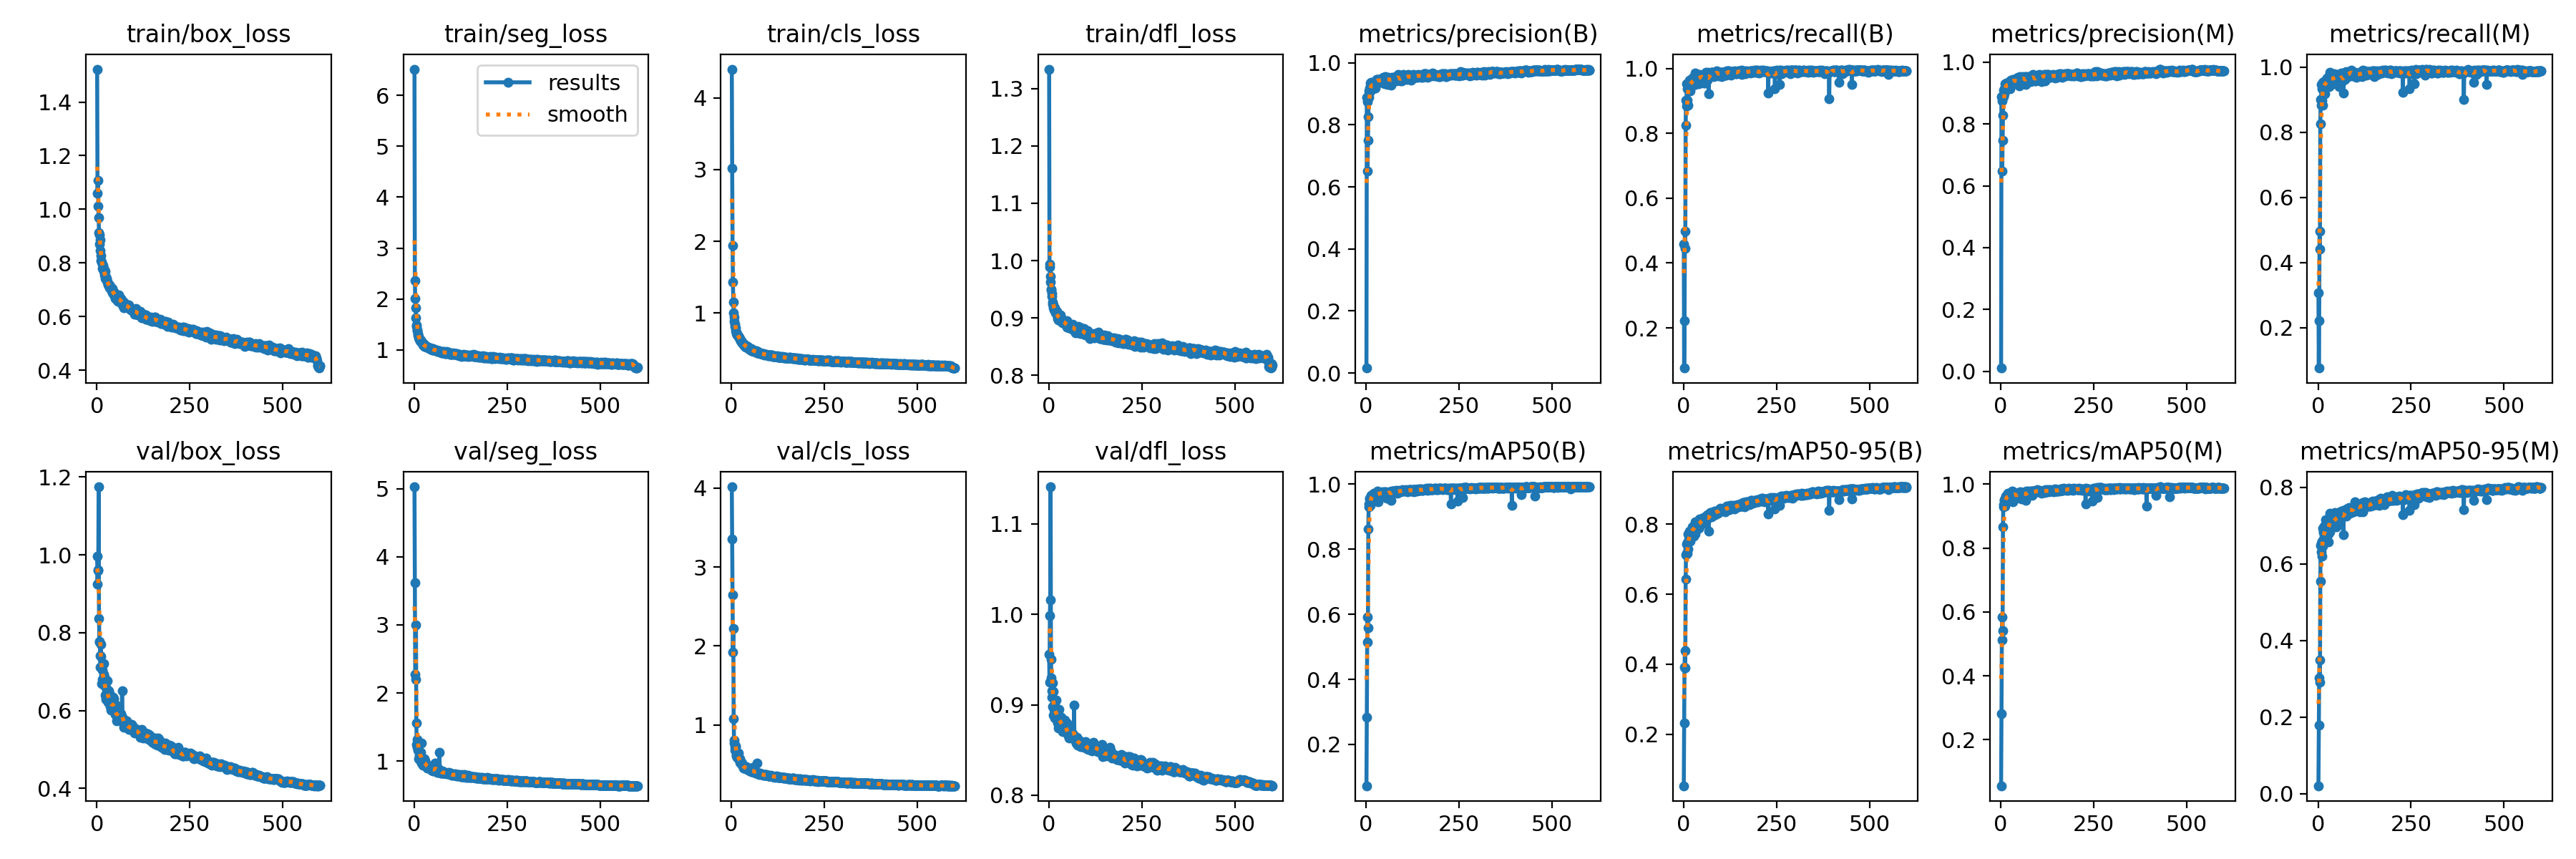

Source data for this figure (header and first rows):
epoch, train/box_loss, train/seg_loss, train/cls_loss, train/dfl_loss, metrics/precision(B), metrics/recall(B), metrics/mAP50(B), metrics/mAP50-95(B), metrics/precision(M), metrics/recall(M), metrics/mAP50(M), metrics/mAP50-95(M), val/box_loss, val/seg_loss, val/cls_loss, val/dfl_loss, lr/pg0, lr/pg1, lr/pg2
1, 1.523, 6.517, 4.401, 1.334, 0.01582, 0.4574, 0.07282, 0.05261, 0.01058, 0.3076, 0.05584, 0.0211, 0.9968, 5.026, 4.016, 0.9561, 0.0032, 0.0032, 0.0032
2, 1.06, 2.363, 3.021, 0.9894, 0.8893, 0.07624, 0.2834, 0.2315, 0.888, 0.07569, 0.2809, 0.1787, 0.9246, 3.62, 3.359, 0.925, 0.006489, 0.006489, 0.006489
3, 1.109, 2.012, 1.944, 0.9934, 0.8735, 0.2216, 0.5151, 0.3926, 0.8735, 0.2216, 0.5118, 0.3028, 0.9598, 2.272, 2.65, 0.9987, 0.009768, 0.009768, 0.009768
4, 1.011, 1.829, 1.431, 0.9729, 0.6498, 0.4983, 0.5921, 0.4391, 0.6485, 0.4963, 0.5831, 0.3485, 0.9614, 2.204, 1.917, 1.016, 0.00995, 0.00995, 0.00995
5, 0.9684, 1.635, 1.157, 0.9628, 0.7501, 0.4447, 0.5591, 0.3898, 0.7472, 0.4411, 0.5402, 0.291, 1.175, 2.994, 2.22, 1.141, 0.00995, 0.00995, 0.00995
6, 0.9121, 1.495, 1, 0.9493, 0.8258, 0.8238, 0.8627, 0.6429, 0.8273, 0.8256, 0.8654, 0.5546, 0.8366, 1.557, 1.077, 0.9504, 0.009934, 0.009934, 0.009934
7, 0.9055, 1.454, 0.9404, 0.9499, 0.8884, 0.902, 0.9387, 0.7131, 0.8875, 0.9005, 0.9348, 0.6479, 0.7765, 1.245, 0.8022, 0.9299, 0.009917, 0.009917, 0.009917
8, 0.871, 1.382, 0.8833, 0.9422, 0.9091, 0.8846, 0.93, 0.7171, 0.9084, 0.8832, 0.9287, 0.6314, 0.7775, 1.323, 0.7682, 0.9153, 0.009901, 0.009901, 0.009901
9, 0.885, 1.383, 0.8413, 0.9374, 0.9195, 0.9521, 0.9581, 0.7445, 0.9132, 0.9472, 0.9495, 0.6544, 0.7412, 1.204, 0.6823, 0.9087, 0.009884, 0.009884, 0.009884
10, 0.8452, 1.324, 0.8114, 0.9277, 0.9052, 0.9381, 0.9556, 0.7475, 0.8987, 0.9335, 0.9511, 0.6601, 0.7121, 1.164, 0.7247, 0.8981, 0.009868, 0.009868, 0.009868
11, 0.827, 1.29, 0.7918, 0.9242, 0.9181, 0.9028, 0.936, 0.7163, 0.9126, 0.8976, 0.9301, 0.6202, 0.7704, 1.258, 0.7351, 0.9244, 0.009851, 0.009851, 0.009851
12, 0.8087, 1.263, 0.7563, 0.9221, 0.9336, 0.8863, 0.9417, 0.7297, 0.9292, 0.8826, 0.9359, 0.6472, 0.7384, 1.248, 0.7131, 0.9144, 0.009835, 0.009835, 0.009835
13, 0.8037, 1.231, 0.7328, 0.9179, 0.9366, 0.9484, 0.9641, 0.7729, 0.9292, 0.954, 0.9613, 0.6929, 0.6689, 1.037, 0.6152, 0.8883, 0.009819, 0.009819, 0.009819
14, 0.7955, 1.201, 0.7185, 0.9161, 0.9203, 0.9581, 0.9658, 0.7686, 0.9151, 0.9537, 0.9617, 0.6854, 0.6801, 1.087, 0.6091, 0.8959, 0.009802, 0.009802, 0.009802
15, 0.7792, 1.185, 0.6984, 0.9145, 0.9279, 0.9472, 0.9643, 0.7556, 0.9249, 0.9451, 0.9613, 0.6827, 0.7043, 1.075, 0.6256, 0.8948, 0.009786, 0.009786, 0.009786
16, 0.7897, 1.184, 0.7012, 0.9165, 0.9347, 0.9579, 0.962, 0.7674, 0.9315, 0.9547, 0.9566, 0.6705, 0.6669, 1.012, 0.5866, 0.8854, 0.009769, 0.009769, 0.009769
17, 0.7854, 1.192, 0.6977, 0.9176, 0.9279, 0.9642, 0.9684, 0.7796, 0.9323, 0.9561, 0.9662, 0.6988, 0.6765, 1.044, 0.5796, 0.8863, 0.009753, 0.009753, 0.009753
18, 0.7704, 1.165, 0.6723, 0.9096, 0.9297, 0.9505, 0.9624, 0.7661, 0.9273, 0.9479, 0.9589, 0.6594, 0.6937, 1.125, 0.6, 0.8971, 0.009736, 0.009736, 0.009736
19, 0.7676, 1.154, 0.6754, 0.909, 0.9172, 0.9297, 0.9547, 0.7523, 0.9167, 0.9172, 0.9465, 0.6605, 0.7213, 1.27, 0.6393, 0.9055, 0.00972, 0.00972, 0.00972
20, 0.7736, 1.149, 0.6669, 0.9088, 0.9308, 0.9456, 0.972, 0.7766, 0.9308, 0.9456, 0.9715, 0.7155, 0.6852, 0.9728, 0.5765, 0.8881, 0.009703, 0.009703, 0.009703
21, 0.7568, 1.148, 0.656, 0.9108, 0.9233, 0.9596, 0.9651, 0.7752, 0.9214, 0.9577, 0.9655, 0.6974, 0.6753, 1.036, 0.5567, 0.8897, 0.009687, 0.009687, 0.009687
22, 0.7689, 1.135, 0.6437, 0.911, 0.9224, 0.9612, 0.9598, 0.7773, 0.9217, 0.9604, 0.9589, 0.6916, 0.662, 1.02, 0.5659, 0.8924, 0.00967, 0.00967, 0.00967
23, 0.7431, 1.106, 0.6342, 0.9017, 0.9366, 0.9624, 0.965, 0.7843, 0.9361, 0.9619, 0.9644, 0.7044, 0.6396, 0.9854, 0.5212, 0.8822, 0.009654, 0.009654, 0.009654
24, 0.7479, 1.095, 0.6181, 0.8995, 0.9184, 0.971, 0.9668, 0.7918, 0.9143, 0.9659, 0.9613, 0.7054, 0.6284, 0.9352, 0.5116, 0.8797, 0.009637, 0.009637, 0.009637
25, 0.7414, 1.112, 0.6133, 0.9054, 0.9381, 0.9548, 0.9707, 0.7926, 0.9352, 0.9521, 0.9667, 0.7031, 0.6335, 0.9794, 0.5159, 0.8741, 0.009621, 0.009621, 0.009621
26, 0.7355, 1.091, 0.6047, 0.897, 0.9434, 0.9652, 0.9718, 0.7868, 0.9416, 0.9589, 0.9675, 0.6979, 0.6469, 0.9422, 0.5259, 0.8894, 0.009604, 0.009604, 0.009604
27, 0.7416, 1.107, 0.6127, 0.9035, 0.9346, 0.9572, 0.9627, 0.7834, 0.9224, 0.9437, 0.9491, 0.6787, 0.6561, 1.036, 0.521, 0.8871, 0.009588, 0.009588, 0.009588
28, 0.7279, 1.066, 0.5876, 0.9002, 0.9472, 0.9523, 0.9691, 0.7658, 0.9393, 0.9438, 0.9608, 0.6584, 0.6765, 1.01, 0.5168, 0.8952, 0.009571, 0.009571, 0.009571
29, 0.7288, 1.085, 0.5881, 0.899, 0.946, 0.9509, 0.97, 0.7951, 0.9351, 0.9405, 0.9606, 0.7028, 0.639, 1, 0.5019, 0.8827, 0.009555, 0.009555, 0.009555
30, 0.7224, 1.066, 0.5772, 0.8992, 0.9406, 0.9756, 0.9694, 0.7942, 0.9383, 0.9732, 0.9665, 0.7104, 0.6215, 0.9346, 0.4816, 0.8771, 0.009538, 0.009538, 0.009538
31, 0.7191, 1.073, 0.5866, 0.9048, 0.9438, 0.9864, 0.9781, 0.8067, 0.9426, 0.985, 0.9775, 0.7332, 0.6237, 0.9331, 0.4798, 0.8767, 0.009522, 0.009522, 0.009522
32, 0.7193, 1.073, 0.5725, 0.898, 0.9382, 0.9498, 0.9467, 0.7713, 0.9351, 0.9455, 0.9437, 0.6847, 0.6504, 0.9674, 0.4768, 0.8822, 0.009505, 0.009505, 0.009505
33, 0.7167, 1.048, 0.5663, 0.8953, 0.9469, 0.9798, 0.9757, 0.8058, 0.945, 0.9818, 0.9758, 0.7225, 0.6232, 0.9294, 0.4491, 0.8775, 0.009489, 0.009489, 0.009489
34, 0.717, 1.064, 0.568, 0.8945, 0.9421, 0.9619, 0.9709, 0.7907, 0.9376, 0.9641, 0.9663, 0.713, 0.6441, 0.9408, 0.4646, 0.8862, 0.009472, 0.009472, 0.009472
35, 0.7061, 1.046, 0.5423, 0.8945, 0.9415, 0.9751, 0.9724, 0.8037, 0.9419, 0.9699, 0.9683, 0.7112, 0.6179, 0.8958, 0.4683, 0.8777, 0.009456, 0.009456, 0.009456
36, 0.7089, 1.053, 0.5482, 0.893, 0.9448, 0.9703, 0.9743, 0.802, 0.9398, 0.9666, 0.971, 0.7208, 0.6096, 0.9237, 0.4609, 0.8784, 0.009439, 0.009439, 0.009439
37, 0.7124, 1.057, 0.5474, 0.8943, 0.9444, 0.9556, 0.9748, 0.8033, 0.9435, 0.9547, 0.9732, 0.7263, 0.6272, 0.9239, 0.4594, 0.8746, 0.009423, 0.009423, 0.009423
38, 0.7016, 1.058, 0.5483, 0.892, 0.9378, 0.9627, 0.9698, 0.8059, 0.9358, 0.9581, 0.9641, 0.709, 0.6006, 0.9274, 0.4512, 0.8707, 0.009406, 0.009406, 0.009406
39, 0.6958, 1.043, 0.5205, 0.8917, 0.9444, 0.9755, 0.975, 0.8071, 0.9407, 0.9718, 0.9688, 0.7056, 0.615, 0.9304, 0.4457, 0.8782, 0.00939, 0.00939, 0.00939
40, 0.6984, 1.043, 0.5436, 0.8964, 0.9488, 0.9807, 0.9723, 0.8031, 0.9453, 0.977, 0.9686, 0.7199, 0.6076, 0.8982, 0.4522, 0.8735, 0.009373, 0.009373, 0.009373
41, 0.7036, 1.018, 0.5347, 0.895, 0.9438, 0.9633, 0.9703, 0.7961, 0.9345, 0.9619, 0.9633, 0.7039, 0.6171, 0.9147, 0.4676, 0.8808, 0.009357, 0.009357, 0.009357
42, 0.6893, 1.038, 0.5231, 0.8923, 0.9485, 0.9528, 0.9689, 0.789, 0.9408, 0.9486, 0.9556, 0.6988, 0.6171, 0.9215, 0.4391, 0.8804, 0.00934, 0.00934, 0.00934
43, 0.6948, 1.04, 0.5296, 0.8922, 0.9373, 0.9749, 0.9693, 0.7924, 0.9313, 0.9653, 0.9609, 0.7017, 0.6339, 0.9098, 0.4453, 0.8829, 0.009324, 0.009324, 0.009324
44, 0.6882, 1.021, 0.5103, 0.8911, 0.9407, 0.9825, 0.9765, 0.8152, 0.932, 0.9806, 0.9698, 0.7306, 0.6079, 0.8878, 0.4418, 0.8718, 0.009307, 0.009307, 0.009307
45, 0.6927, 1.006, 0.5118, 0.8894, 0.9444, 0.9751, 0.9748, 0.803, 0.9392, 0.9693, 0.9689, 0.7048, 0.631, 0.9009, 0.4393, 0.879, 0.009291, 0.009291, 0.009291
46, 0.6819, 1.03, 0.516, 0.8886, 0.9526, 0.9693, 0.9732, 0.8147, 0.9511, 0.968, 0.9711, 0.734, 0.5986, 0.8825, 0.4274, 0.8702, 0.009274, 0.009274, 0.009274
47, 0.688, 1.019, 0.4956, 0.8872, 0.9475, 0.9742, 0.9754, 0.8083, 0.9434, 0.9703, 0.9717, 0.7182, 0.5987, 0.871, 0.4296, 0.8757, 0.009258, 0.009258, 0.009258
48, 0.6864, 1.021, 0.504, 0.8957, 0.9398, 0.9684, 0.9669, 0.8022, 0.9346, 0.9631, 0.9608, 0.7189, 0.6107, 0.8697, 0.4409, 0.8702, 0.009241, 0.009241, 0.009241
49, 0.6808, 0.9948, 0.5045, 0.8844, 0.9319, 0.9744, 0.9703, 0.8021, 0.9239, 0.9709, 0.9624, 0.6966, 0.6163, 0.9126, 0.4397, 0.88, 0.009225, 0.009225, 0.009225
50, 0.6683, 1.001, 0.4978, 0.8835, 0.9465, 0.9781, 0.9764, 0.8172, 0.9447, 0.9764, 0.9745, 0.7317, 0.5897, 0.8709, 0.4188, 0.8669, 0.009208, 0.009208, 0.009208
51, 0.6807, 1.018, 0.4954, 0.8869, 0.9439, 0.9792, 0.9695, 0.8134, 0.9436, 0.978, 0.9664, 0.7197, 0.5912, 0.8551, 0.4125, 0.8679, 0.009192, 0.009192, 0.009192
52, 0.6807, 1.004, 0.4939, 0.8904, 0.9552, 0.9745, 0.9771, 0.8178, 0.9532, 0.9727, 0.9751, 0.7286, 0.5915, 0.879, 0.4249, 0.8678, 0.009175, 0.009175, 0.009175
53, 0.6767, 0.99, 0.501, 0.8875, 0.9495, 0.9712, 0.9728, 0.8114, 0.9463, 0.968, 0.9692, 0.7175, 0.5886, 0.8839, 0.4208, 0.8669, 0.009158, 0.009158, 0.009158
54, 0.667, 0.9908, 0.4784, 0.8862, 0.9471, 0.9746, 0.971, 0.819, 0.9463, 0.9697, 0.9667, 0.724, 0.5729, 0.8566, 0.4094, 0.8635, 0.009142, 0.009142, 0.009142
55, 0.6594, 1.013, 0.479, 0.8828, 0.945, 0.955, 0.9578, 0.8028, 0.94, 0.9499, 0.9538, 0.7105, 0.5805, 0.8615, 0.4094, 0.8639, 0.009125, 0.009125, 0.009125
56, 0.6693, 0.9938, 0.4855, 0.8843, 0.9494, 0.9811, 0.9735, 0.8198, 0.9457, 0.977, 0.9704, 0.73, 0.5876, 0.8593, 0.4095, 0.8683, 0.009109, 0.009109, 0.009109
57, 0.6615, 1.001, 0.4853, 0.8828, 0.9307, 0.961, 0.9718, 0.8059, 0.9483, 0.9392, 0.97, 0.722, 0.6044, 0.9676, 0.4574, 0.8757, 0.009092, 0.009092, 0.009092
58, 0.6572, 1.001, 0.4724, 0.8855, 0.9518, 0.978, 0.9722, 0.8077, 0.9501, 0.9762, 0.9706, 0.7357, 0.6039, 0.8659, 0.4158, 0.8704, 0.009076, 0.009076, 0.009076
59, 0.6806, 0.9915, 0.478, 0.8869, 0.9495, 0.9556, 0.9757, 0.8095, 0.9451, 0.9511, 0.9682, 0.7117, 0.6108, 0.9621, 0.4194, 0.8741, 0.009059, 0.009059, 0.009059
60, 0.662, 0.9743, 0.4677, 0.8809, 0.9541, 0.9808, 0.9754, 0.8186, 0.9534, 0.9768, 0.9734, 0.7167, 0.5939, 0.8753, 0.4045, 0.8667, 0.009043, 0.009043, 0.009043
... 540 more rows
